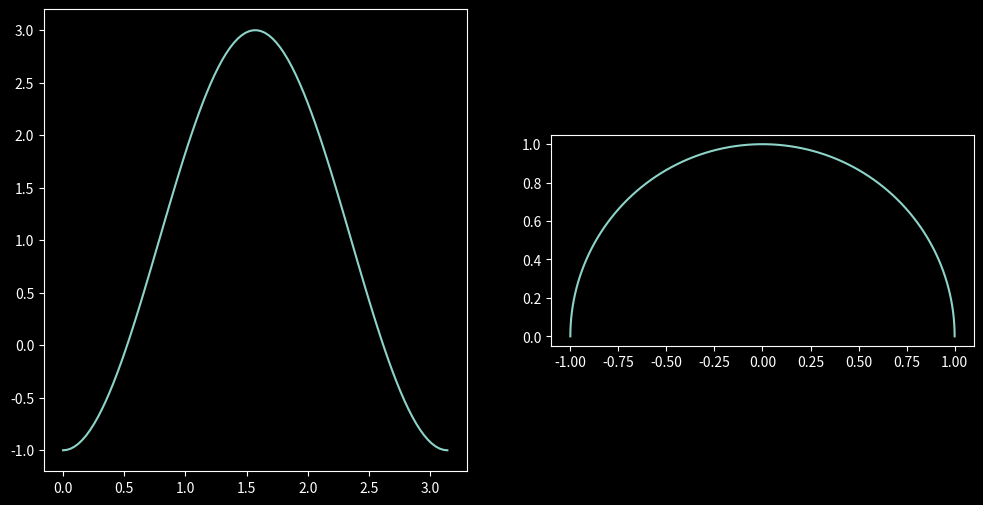

Recreate this plot in Python.
import numpy as np
from matplotlib import pyplot as plt
plt.style.use('dark_background')


def eta(theta):
    return np.cos(theta) + np.sin(theta) * 1j


def circle(e):
    return e


def phiZ(e, sigma):
    return -sigma / 4 / e ** 2


def siZ(e, sigma):
    return 3 * sigma / 4



fig, (ax, ay) = plt.subplots(1, 2, figsize=(12, 6))
t = np.linspace(0, np.pi, 100)
Z1 = circle(eta(t))
sigy = (1 + 2 * (phiZ(eta(t), 1) + siZ(eta(t), 1)).real)
sigx = (- 2 * (phiZ(eta(t), 1) + siZ(eta(t), 1)).real)
sigxy = (- 2 * (1j * phiZ(eta(t), 1) - 1j * siZ(eta(t), 1)).real)
sigP = np.cos(t) ** 2 * sigx + np.sin(t) ** 2 * sigy + 2 * np.sin(t) * np.cos(t) * sigxy
sigTheta = np.sin(t) ** 2 * sigx + np.cos(t) ** 2 * sigy - 2 * np.sin(t) * np.cos(t) * sigxy
sigthetaP = -np.cos(t) * np.sin(t) * sigx + np.sin(t) * np.cos(t) * sigy + (np.cos(t) ** 2 - np.sin(t) ** 2)*sigxy


ax.plot(t, sigP)

ay.plot(Z1.real, Z1.imag)
ay.set_aspect('equal')
plt.show()
